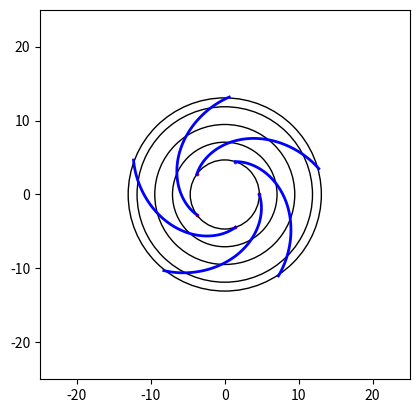

Reproduce this figure in Python.
import matplotlib.pyplot as plt
import math
import numpy as np
from scipy import interpolate



#In degrees
discharge_angle = 15

def calc_blade_profile(discharge_angle, inlet_angle, outer_diam, inlet_diam):
    radii = []
    n = 11
    for i in range(n+1):
        radii.append(0.5*((i)*(outer_diam-inlet_diam)/n+inlet_diam))

    thetas = []
    Rs = []
    for i in range(len(radii)):
        theta = (i*(discharge_angle-inlet_angle)/n+inlet_angle)
        thetas.append(theta)

    B1 = [thetas[i] for i in range(len(thetas)) if i%2==0]
    B2 = [thetas[i] for i in range(len(thetas)) if (i%2==0 and i>=2) or i==11]
    R1 = [radii[i] for i in range(len(radii)) if i%2==0]
    R2 = [radii[i] for i in range(len(radii)) if (i % 2 == 0 and i >= 2) or i == 11]

    print(B1)
    print(B2)
    print(R1)
    print(R2)
    print("_____")
    for i in range(len(B1)):
        R = 0.5 * ((R2[i])**2 - (R1[i])**2) / (
                (R2[i]) * math.cos(B2[i]*math.pi/180) - (R1[i]) * math.cos(B1[i]*math.pi/180))
        Rs.append(R)
    print(Rs)

    start_x, start_y = inlet_diam/2*math.cos(math.pi), inlet_diam/2*math.sin(math.pi)
    CX1, CY1 = Rs[0]*math.cos(B1[0]*math.pi/180)+start_x, Rs[0]*math.sin(B1[0]*math.pi/180)+start_y
    CX = [CX1]
    CY = [CY1]
    X = [start_x]
    Y = [start_y]
    
    for i in range(20):
        angle_sum = 0
        for j in range(1, i+2):
            print(j)
            angle_sum += B1[j]
        x_p = Rs[i]*math.cos((180-angle_sum+B1[0])*math.pi/180)+CX[i]
        y_p = Rs[i]*math.sin((180-angle_sum+B1[0])*math.pi/180)+CY[i]
        X.append(x_p)
        Y.append(y_p)
        cx_i = -1*Rs[i+1]*math.cos((180-angle_sum+B1[0])*math.pi/180)+x_p
        cy_i = -1*Rs[i+1]*math.sin((180-angle_sum+B1[0]) * math.pi / 180)+y_p
        CX.append(cx_i)
        CY.append(cy_i)
        if (x_p**2+y_p**2)>=(outer_diam/2)**2: break
    return X, Y



def plot_blades(num_blades, X, Y, outlet_diam, inlet_diam):
    #Convert X, Y to polar
    BladeRadii = []
    BladeAngles = []
    for j in range(num_blades):
        PointRadii = []
        PointAngles = []
        for i in range(len(X)):
            PointRadii.append(math.sqrt(X[i]**2+Y[i]**2))
            temp_angle = math.atan(Y[i]/X[i])
            if Y[i]/X[i]>0: temp_angle += math.pi
            PointAngles.append(temp_angle+j*(2*math.pi/num_blades))
        BladeRadii.append(PointRadii)
        BladeAngles.append(PointAngles)

    print(">>>>>")
    AllX = []
    AllY = []
    for r in range(len(BladeRadii)):
        x_coords = []
        y_coords = []
        for i in range(len(BladeRadii[r])):
            x_coords.append(BladeRadii[r][i]*math.cos(BladeAngles[r][i]))
            y_coords.append(BladeRadii[r][i]*math.sin(BladeAngles[r][i]))
        tck, u = interpolate.splprep([x_coords, y_coords], s=0)
        x_, y_ = interpolate.splev(np.linspace(0, 1, 100), tck, der=0)
        AllX.append(x_)
        AllY.append(y_)

    figure, axes = plt.subplots()
    for i in range(len(AllX)):
        axes.plot(AllX[i], AllY[i], c='blue', linewidth=2.0)
        axes.scatter(AllX[i][0], AllY[i][0], s=3, c='red')

    for i in range(len(X)+2):
        if i%2==0 or i==7:
            c = plt.Circle((0, 0), i*(outlet_diam-inlet_diam)/(2*num_blades)+inlet_diam/2, fill=False)
            axes.add_artist(c)
    axes.set_aspect(1)

    axes.set_xlim([-25, 25])
    axes.set_ylim([-25, 25])
    plt.show()


outer_diam = 0.84 #inches
inlet_diam = 0.368 #inches

outer_diam *= 25.4
inlet_diam *= 25.4

print(outer_diam)

X, Y = calc_blade_profile(29, 18, outer_diam, inlet_diam)

print(X)
print(Y)
plot_blades(5, X, Y, outer_diam, inlet_diam)
